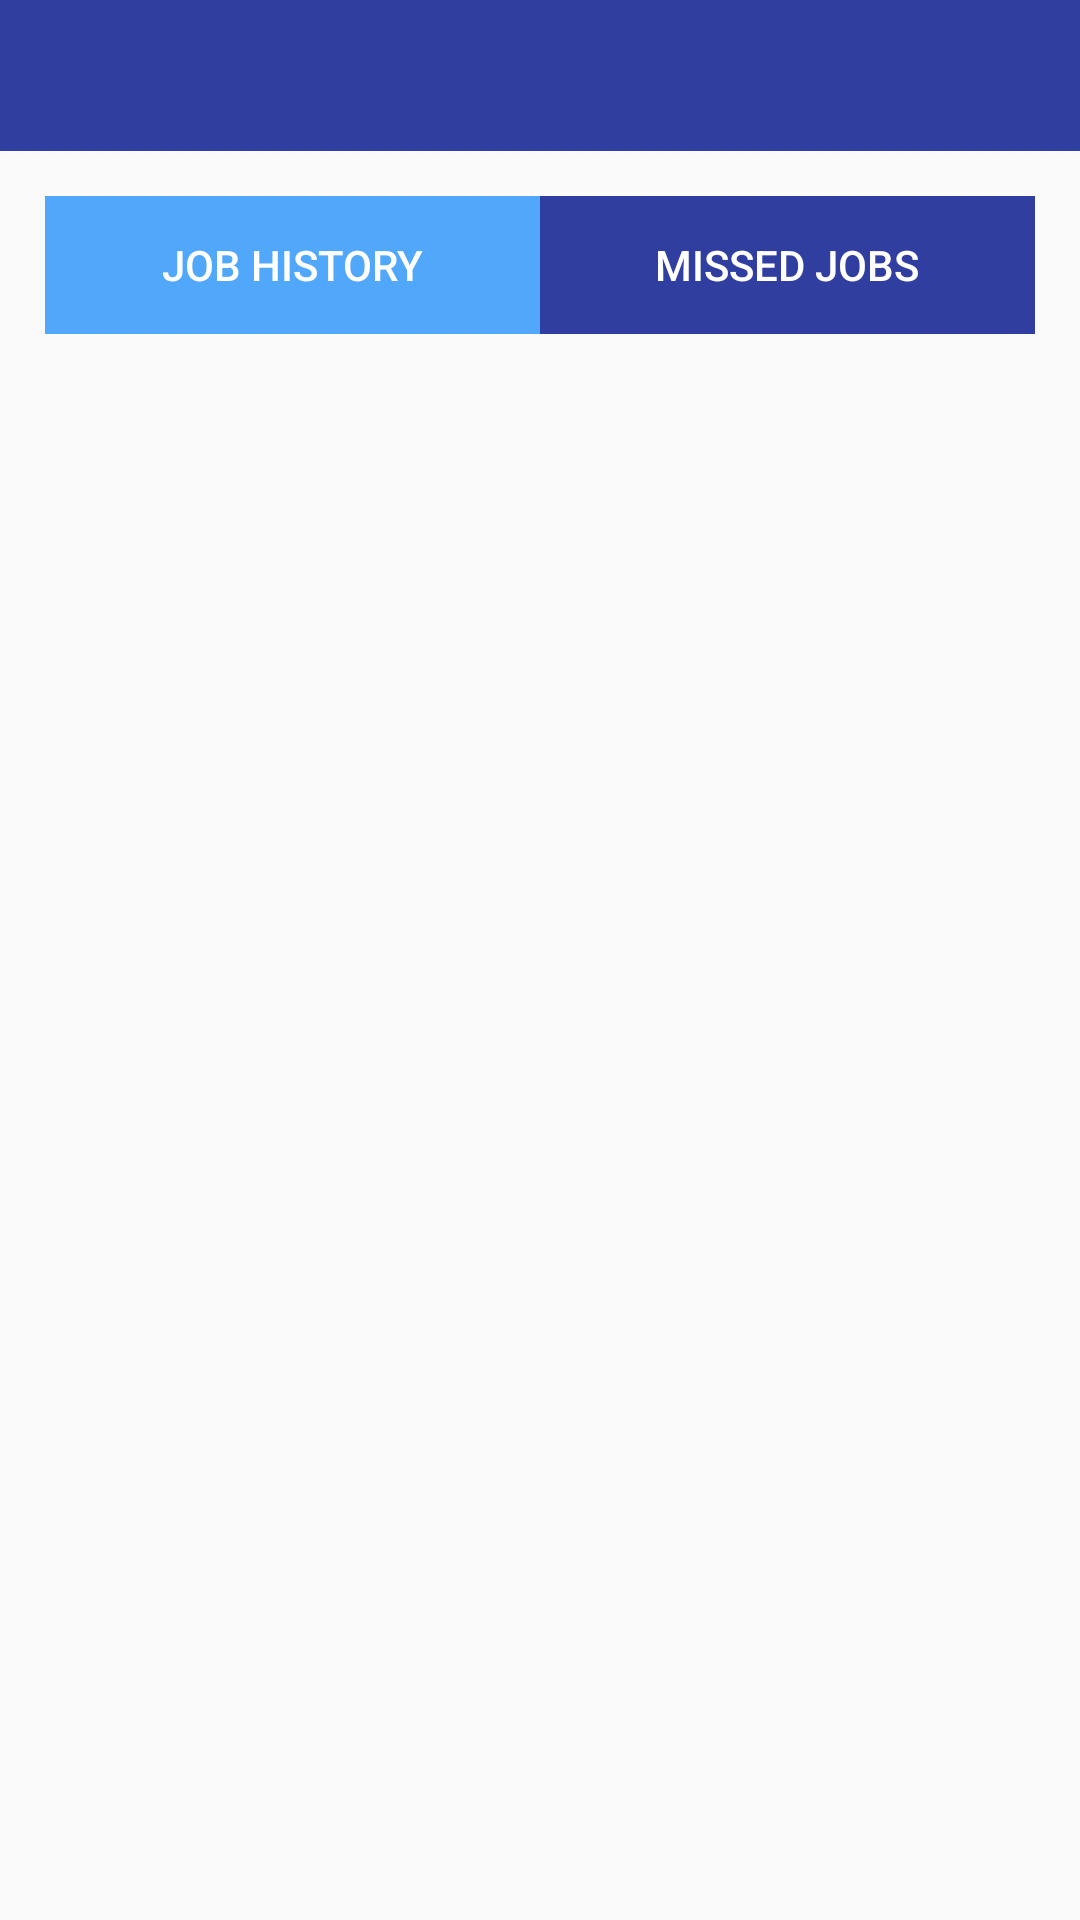

Android layout source for this screen:
<!-- AndroidManifest.xml: application theme AppTheme -->
<!-- res/layout/activity_job_fragement.xml -->
<?xml version="1.0" encoding="utf-8"?>
<LinearLayout xmlns:android="http://schemas.android.com/apk/res/android"
    xmlns:app="http://schemas.android.com/apk/res-auto"
    xmlns:tools="http://schemas.android.com/tools"
    android:id="@+id/job_fragement"
    android:layout_width="match_parent"
    android:layout_height="match_parent"
    android:orientation="vertical"

    android:weightSum="5"
    tools:context="com.example.android.emax.fragements.JobFragement">

    <include layout="@layout/customlayout"></include>


    <LinearLayout
        style="@style/match_wrap"
        android:layout_marginLeft="@dimen/medium"
        android:layout_marginRight="@dimen/medium"
        android:layout_marginTop="@dimen/medium"
        android:layout_weight=".1"
        android:orientation="horizontal">

        <Button
            android:id="@+id/btn_jobHistory"
            style="@style/match_wrap"
            android:layout_weight="1"
            android:background="@color/blue"
            android:text="Job History"
            android:textColor="@color/white" />

        <Button
            android:id="@+id/btn_missedJobs"
            style="@style/match_wrap"
            android:layout_weight="1"
            android:background="@color/colorPrimaryDark"
            android:text="Missed jobs"
            android:textColor="@color/white" />


    </LinearLayout>

    <android.support.v4.view.ViewPager
        android:id="@+id/viewpager"
        style="@style/match_wrap"
        android:layout_marginLeft="@dimen/medium"
        android:layout_marginRight="@dimen/medium"
        android:layout_weight="4.87" />
</LinearLayout>
<!-- res/layout/customlayout.xml (included above) -->
<?xml version="1.0" encoding="utf-8"?>
<LinearLayout xmlns:android="http://schemas.android.com/apk/res/android"
    style="@style/match_wrap"
    android:background="@color/colorPrimaryDark"
    android:orientation="horizontal">

    <ImageView
        android:id="@+id/imageViewCustom"
        style="@style/wrap_content"
        android:src="@drawable/back_button" />

    <TextView
        android:id="@+id/tv_custom"
        style="@style/match_wrap"
        android:layout_marginRight="@dimen/xxlarge"
        android:gravity="center"
        android:paddingBottom="@dimen/small"
        android:text=""
        android:textColor="@color/white"
        android:textSize="@dimen/xxlarge_text" />
</LinearLayout>
<!-- resources referenced by this layout -->
<resources>
  <color name="blue">#51a7f9</color>
  <color name="colorPrimaryDark">#303F9F</color>
  <color name="white">#fff</color>
  <dimen name="medium">15dp</dimen>
  <dimen name="small">10dp</dimen>
  <dimen name="xxlarge">40dp</dimen>
  <dimen name="xxlarge_text">30sp</dimen>
  <style name="match_wrap">
          <item name="android:layout_width">match_parent</item>
          <item name="android:layout_height">wrap_content</item>
      </style>
  <style name="wrap_content">
          <item name="android:layout_width">wrap_content</item>
          <item name="android:layout_height">wrap_content</item>
      </style>
  <style name="AppTheme" parent="Theme.AppCompat.Light.NoActionBar">
          
          <item name="colorPrimary">@color/colorPrimary</item>
          <item name="colorPrimaryDark">@color/colorPrimaryDark</item>
          <item name="colorAccent">@color/colorAccent</item>
      </style>
  <color name="colorPrimary">#3F51B5</color>
  <color name="colorAccent">#FF4081</color>
</resources>
